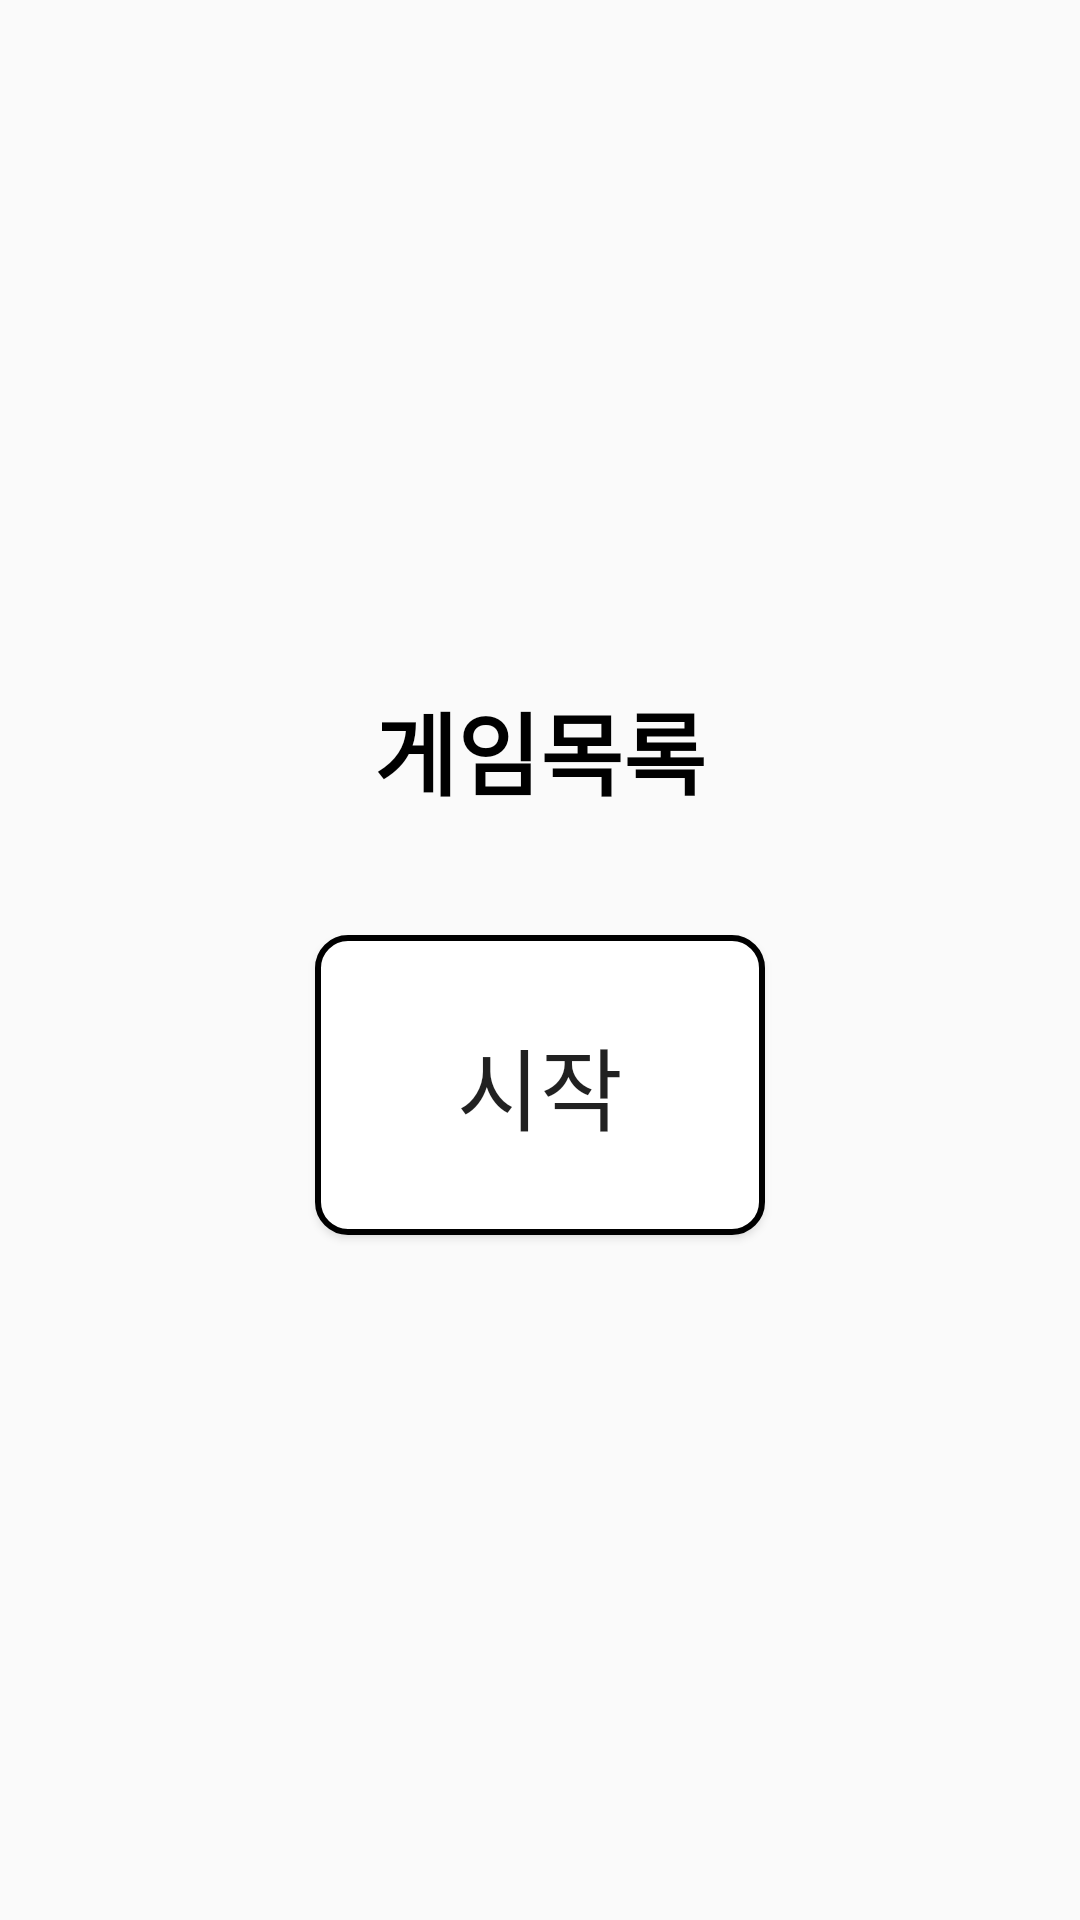

The Android layout XML behind this screen, and the referenced resources:
<!-- AndroidManifest.xml: activity theme Theme.AppCompat.Light.NoActionBar -->
<!-- res/layout/activity_main.xml -->
<?xml version="1.0" encoding="utf-8"?>
<LinearLayout xmlns:android="http://schemas.android.com/apk/res/android"
    xmlns:app="http://schemas.android.com/apk/res-auto"
    xmlns:tools="http://schemas.android.com/tools"
    android:layout_width="match_parent"
    android:layout_height="match_parent"
    android:gravity="center"
    android:orientation="vertical"
    tools:context=".MainActivity">

    <TextView
        android:layout_width="wrap_content"
        android:layout_height="wrap_content"
        android:textSize="30sp"
        android:textStyle="bold"
        android:textColor="#000"
        android:layout_marginBottom="20dp"
        android:text="게임목록"/>


        <Spinner
            android:id="@+id/spinner"
            android:layout_width="200dp"
            android:textAlignment="center"
            android:background="@drawable/spinner_square"
            android:layout_marginBottom="20dp"
            android:layout_height="wrap_content"/>


    <Button
        android:id="@+id/start_btn"
        android:layout_width="150dp"
        android:layout_height="100dp"
        android:text="시작"
        android:textSize="30sp"
        android:background="@drawable/round_square"/>

</LinearLayout>
<!-- resources referenced by this layout -->
<resources>
  <!-- drawable round_square (drawable) -->
  <?xml version="1.0" encoding="UTF-8"?>
  <shape xmlns:android="http://schemas.android.com/apk/res/android">
      <solid android:color="#fff" />
      <stroke
          android:width="2dp"
          android:color="#000000" />
      <corners android:bottomRightRadius="10dp"
          android:topLeftRadius="10dp"
          android:topRightRadius="10dp"
          android:bottomLeftRadius="10dp" />
  </shape>
  <!-- drawable spinner_square (drawable) -->
  <?xml version="1.0" encoding="UTF-8"?>
  <shape xmlns:android="http://schemas.android.com/apk/res/android">
      <solid android:color="#fff" />
      <stroke
          android:width="2dp"
          android:color="#000000" />
  </shape>
</resources>
